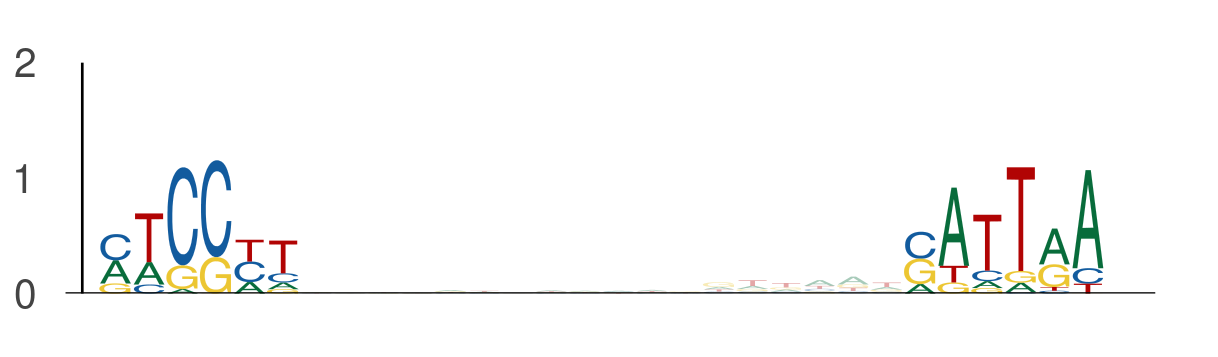

The table this chart was drawn from, first rows:
seq_index, start_position, end_position, is_reversed_complement
4575, 88, 94, 0
4575, 112, 118, 0
2287, 60, 66, 0
2287, 84, 90, 0
184, 60, 66, 0
184, 84, 90, 0
1089, 98, 104, 0
1089, 122, 128, 0
3219, 122, 128, 0
3219, 146, 152, 0
550, 38, 44, 0
550, 62, 68, 0
3718, 60, 66, 0
3718, 84, 90, 0
729, 30, 36, 0
729, 54, 60, 0
801, 53, 59, 0
801, 77, 83, 0
4356, 60, 66, 0
4356, 84, 90, 0
843, 60, 66, 0
843, 84, 90, 0
4737, 60, 66, 0
4737, 84, 90, 0
365, 37, 43, 0
365, 61, 67, 0
3942, 46, 52, 0
3942, 70, 76, 0
1525, 45, 51, 0
1525, 69, 75, 0
1768, 50, 56, 0
1768, 74, 80, 0
1373, 60, 66, 0
1373, 84, 90, 0
3586, 127, 133, 0
3586, 151, 157, 0
1603, 60, 66, 0
1603, 84, 90, 0
3422, 104, 110, 0
3422, 128, 134, 0
4802, 93, 99, 0
4802, 117, 123, 0
1220, 134, 140, 0
1220, 158, 164, 0
144, 30, 36, 0
144, 54, 60, 0
4231, 108, 114, 0
4231, 132, 138, 0
3727, 19, 25, 0
3727, 43, 49, 0
4341, 24, 30, 0
4341, 48, 54, 0
586, 27, 33, 0
586, 51, 57, 0
1069, 67, 73, 0
1069, 91, 97, 0
2302, 43, 49, 0
2302, 67, 73, 0
5158, 45, 51, 0
5158, 69, 75, 0
... 1,448 more rows
